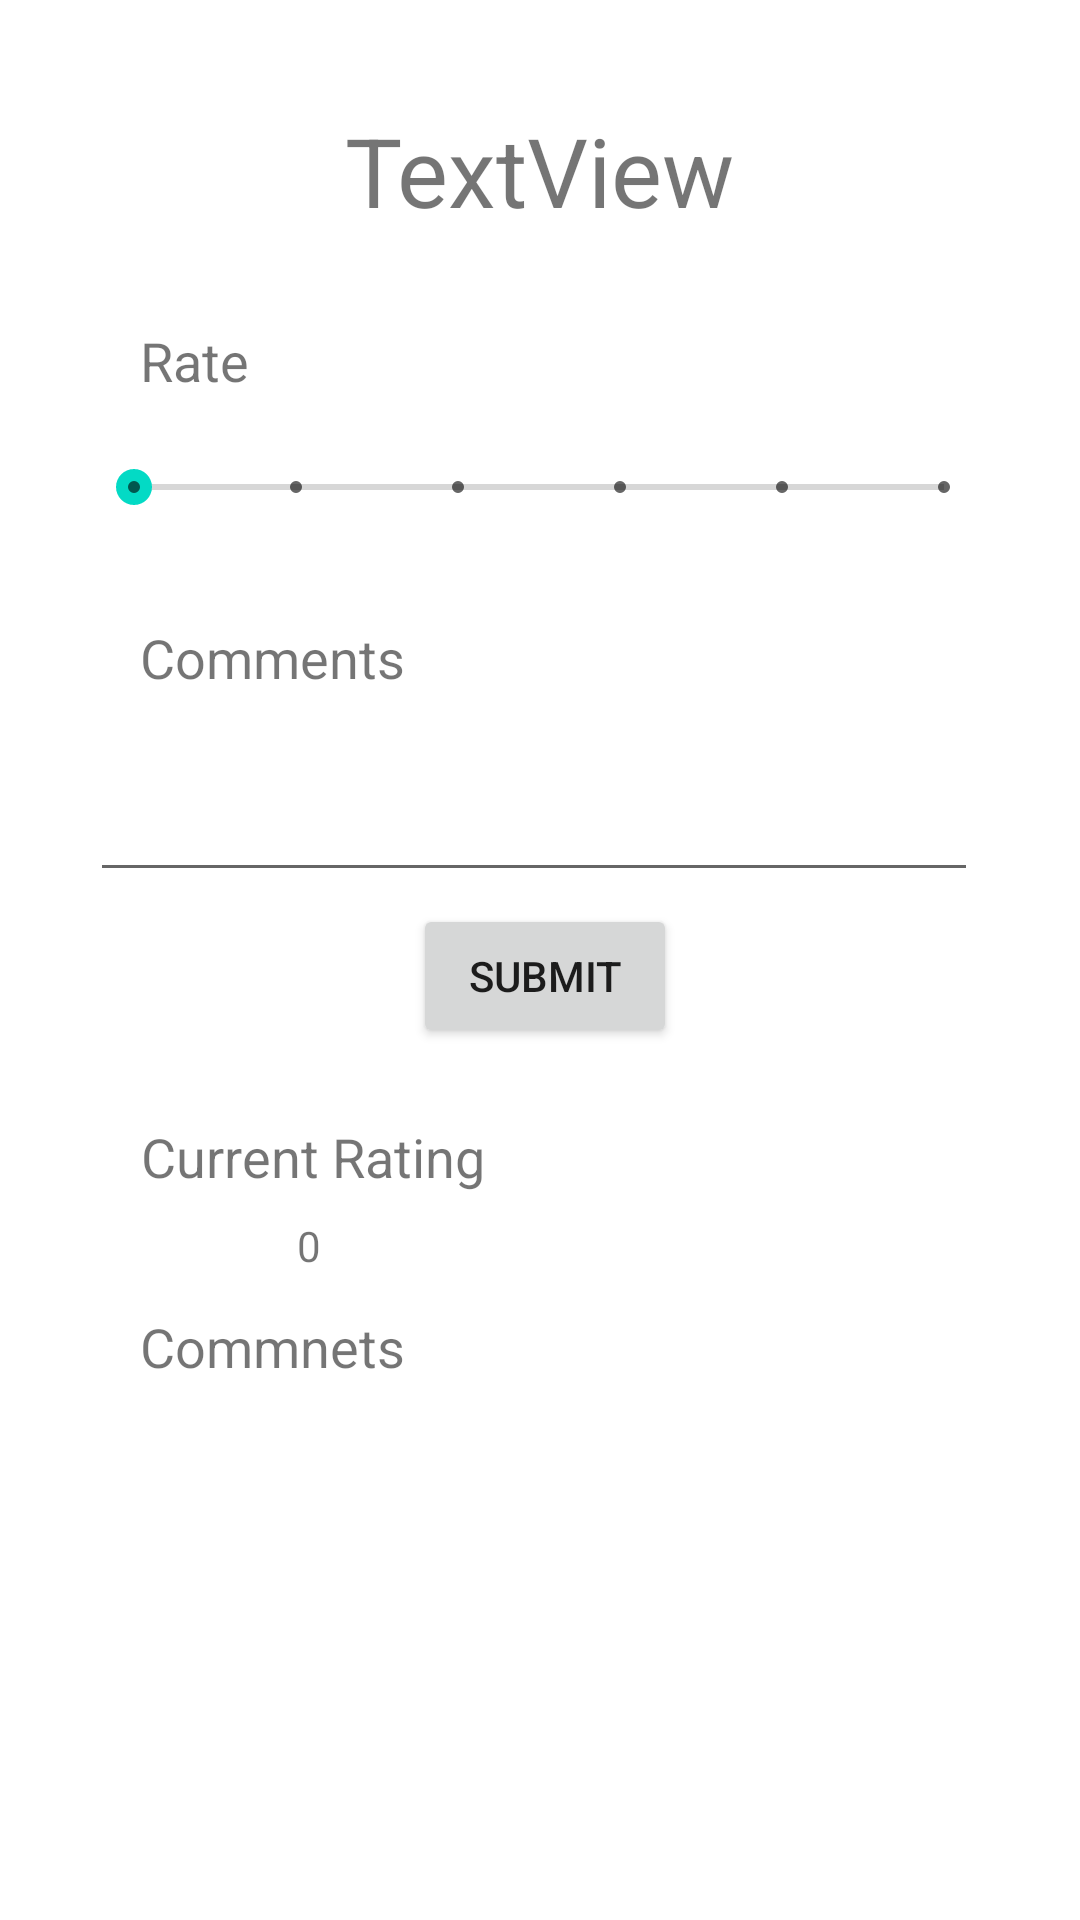

Produce the Android XML layout that renders to this screen, including the resource entries it uses.
<!-- AndroidManifest.xml: application theme Theme.MADPaperA -->
<!-- res/layout/activity_movie_overview.xml -->
<?xml version="1.0" encoding="utf-8"?>
<androidx.constraintlayout.widget.ConstraintLayout xmlns:android="http://schemas.android.com/apk/res/android"
    xmlns:app="http://schemas.android.com/apk/res-auto"
    xmlns:tools="http://schemas.android.com/tools"
    android:id="@+id/rateseekber"
    android:layout_width="match_parent"
    android:layout_height="match_parent"
    tools:context=".MovieOverview">

    <TextView
        android:id="@+id/overviewName"
        android:layout_width="wrap_content"
        android:layout_height="wrap_content"
        android:text="TextView"
        android:textSize="32dp"
        app:layout_constraintBottom_toBottomOf="parent"
        app:layout_constraintEnd_toEndOf="parent"
        app:layout_constraintHorizontal_bias="0.5"
        app:layout_constraintStart_toStartOf="parent"
        app:layout_constraintTop_toTopOf="parent"
        app:layout_constraintVertical_bias="0.059" />

    <SeekBar
        android:id="@+id/seekBar"
        style="@style/Widget.AppCompat.SeekBar.Discrete"
        android:layout_width="302dp"
        android:layout_height="33dp"
        android:max="5"
        android:progress="0"
        app:layout_constraintBottom_toBottomOf="parent"
        app:layout_constraintEnd_toEndOf="parent"
        app:layout_constraintHorizontal_bias="0.495"
        app:layout_constraintStart_toStartOf="parent"
        app:layout_constraintTop_toBottomOf="@+id/overviewName"
        app:layout_constraintVertical_bias="0.128" />

    <TextView
        android:id="@+id/textView4"
        android:layout_width="wrap_content"
        android:layout_height="wrap_content"
        android:layout_marginTop="108dp"
        android:text="@string/rate"
        android:textSize="18dp"
        app:layout_constraintBottom_toTopOf="@+id/seekBar2"
        app:layout_constraintEnd_toEndOf="parent"
        app:layout_constraintHorizontal_bias="0.144"
        app:layout_constraintStart_toStartOf="parent"
        app:layout_constraintTop_toTopOf="parent"
        app:layout_constraintVertical_bias="0.888"
        tools:ignore="UnknownId" />

    <TextView
        android:id="@+id/textView5"
        android:layout_width="wrap_content"
        android:layout_height="wrap_content"
        android:layout_marginTop="28dp"
        android:gravity="right"
        android:text="@string/comments"
        android:textSize="18dp"
        app:layout_constraintEnd_toEndOf="@+id/textView4"
        app:layout_constraintHorizontal_bias="0.0"
        app:layout_constraintStart_toStartOf="@+id/textView4"
        app:layout_constraintTop_toBottomOf="@+id/seekBar" />

    <EditText
        android:id="@+id/txtComment"
        android:layout_width="296dp"
        android:layout_height="54dp"
        android:layout_marginTop="12dp"
        android:ems="10"
        android:inputType="textPersonName"
        app:layout_constraintEnd_toEndOf="parent"
        app:layout_constraintHorizontal_bias="0.469"
        app:layout_constraintStart_toStartOf="parent"
        app:layout_constraintTop_toBottomOf="@+id/textView5" />

    <Button
        android:id="@+id/btnSubmit"
        android:layout_width="wrap_content"
        android:layout_height="wrap_content"
        android:layout_marginTop="4dp"
        android:text="@string/submit"
        app:layout_constraintEnd_toEndOf="@+id/txtComment"
        app:layout_constraintHorizontal_bias="0.517"
        app:layout_constraintStart_toStartOf="@+id/txtComment"
        app:layout_constraintTop_toBottomOf="@+id/txtComment" />

    <TextView
        android:id="@+id/textView7"
        android:layout_width="wrap_content"
        android:layout_height="wrap_content"
        android:layout_marginTop="24dp"
        android:gravity="right"
        android:text="@string/current_rating"
        android:textSize="18dp"
        app:layout_constraintEnd_toEndOf="@+id/textView5"
        app:layout_constraintHorizontal_bias="0.0"
        app:layout_constraintStart_toStartOf="@+id/textView5"
        app:layout_constraintTop_toBottomOf="@+id/btnSubmit" />

    <TextView
        android:id="@+id/avgRate"
        android:layout_width="wrap_content"
        android:layout_height="wrap_content"
        android:layout_marginTop="8dp"
        android:text="0"
        app:layout_constraintEnd_toEndOf="@+id/textView7"
        app:layout_constraintHorizontal_bias="0.49"
        app:layout_constraintStart_toStartOf="@+id/textView7"
        app:layout_constraintTop_toBottomOf="@+id/textView7" />

    <TextView
        android:id="@+id/textView9"
        android:layout_width="wrap_content"
        android:layout_height="wrap_content"
        android:layout_marginTop="12dp"
        android:text="@string/commnets"
        android:textSize="18dp"
        app:layout_constraintEnd_toEndOf="@+id/textView7"
        app:layout_constraintHorizontal_bias="0.0"
        app:layout_constraintStart_toStartOf="@+id/textView7"
        app:layout_constraintTop_toBottomOf="@+id/avgRate" />

    <ListView
        android:id="@+id/commentList"
        android:layout_width="361dp"
        android:layout_height="190dp"
        android:layout_marginTop="5dp"
        app:layout_constraintBottom_toBottomOf="parent"
        app:layout_constraintEnd_toEndOf="parent"
        app:layout_constraintStart_toStartOf="parent"
        app:layout_constraintTop_toBottomOf="@+id/textView9"
        app:layout_constraintVertical_bias="0.746" />

</androidx.constraintlayout.widget.ConstraintLayout>
<!-- resources referenced by this layout -->
<resources>
  <string name="comments">Comments</string>
  <string name="commnets">Commnets</string>
  <string name="current_rating">Current Rating</string>
  <string name="rate">Rate</string>
  <string name="submit">SUBMIT</string>
  <style name="Theme.MADPaperA" parent="Theme.MaterialComponents.DayNight.DarkActionBar">
          
          <item name="colorPrimary">@color/purple_500</item>
          <item name="colorPrimaryVariant">@color/purple_700</item>
          <item name="colorOnPrimary">@color/white</item>
          
          <item name="colorSecondary">@color/teal_200</item>
          <item name="colorSecondaryVariant">@color/teal_700</item>
          <item name="colorOnSecondary">@color/black</item>
          
          <item name="android:statusBarColor" tools:targetApi="l">?attr/colorPrimaryVariant</item>
          
      </style>
  <!-- not gathered from this repository: default colours our renderer supplied (Android Studio template values) -->
  <color name="purple_500">#FF6200EE</color>
  <color name="purple_700">#FF3700B3</color>
  <color name="teal_200">#FF03DAC5</color>
  <color name="teal_700">#FF018786</color>
  <color name="black">#FF000000</color>
  <color name="white">#FFFFFFFF</color>
</resources>
